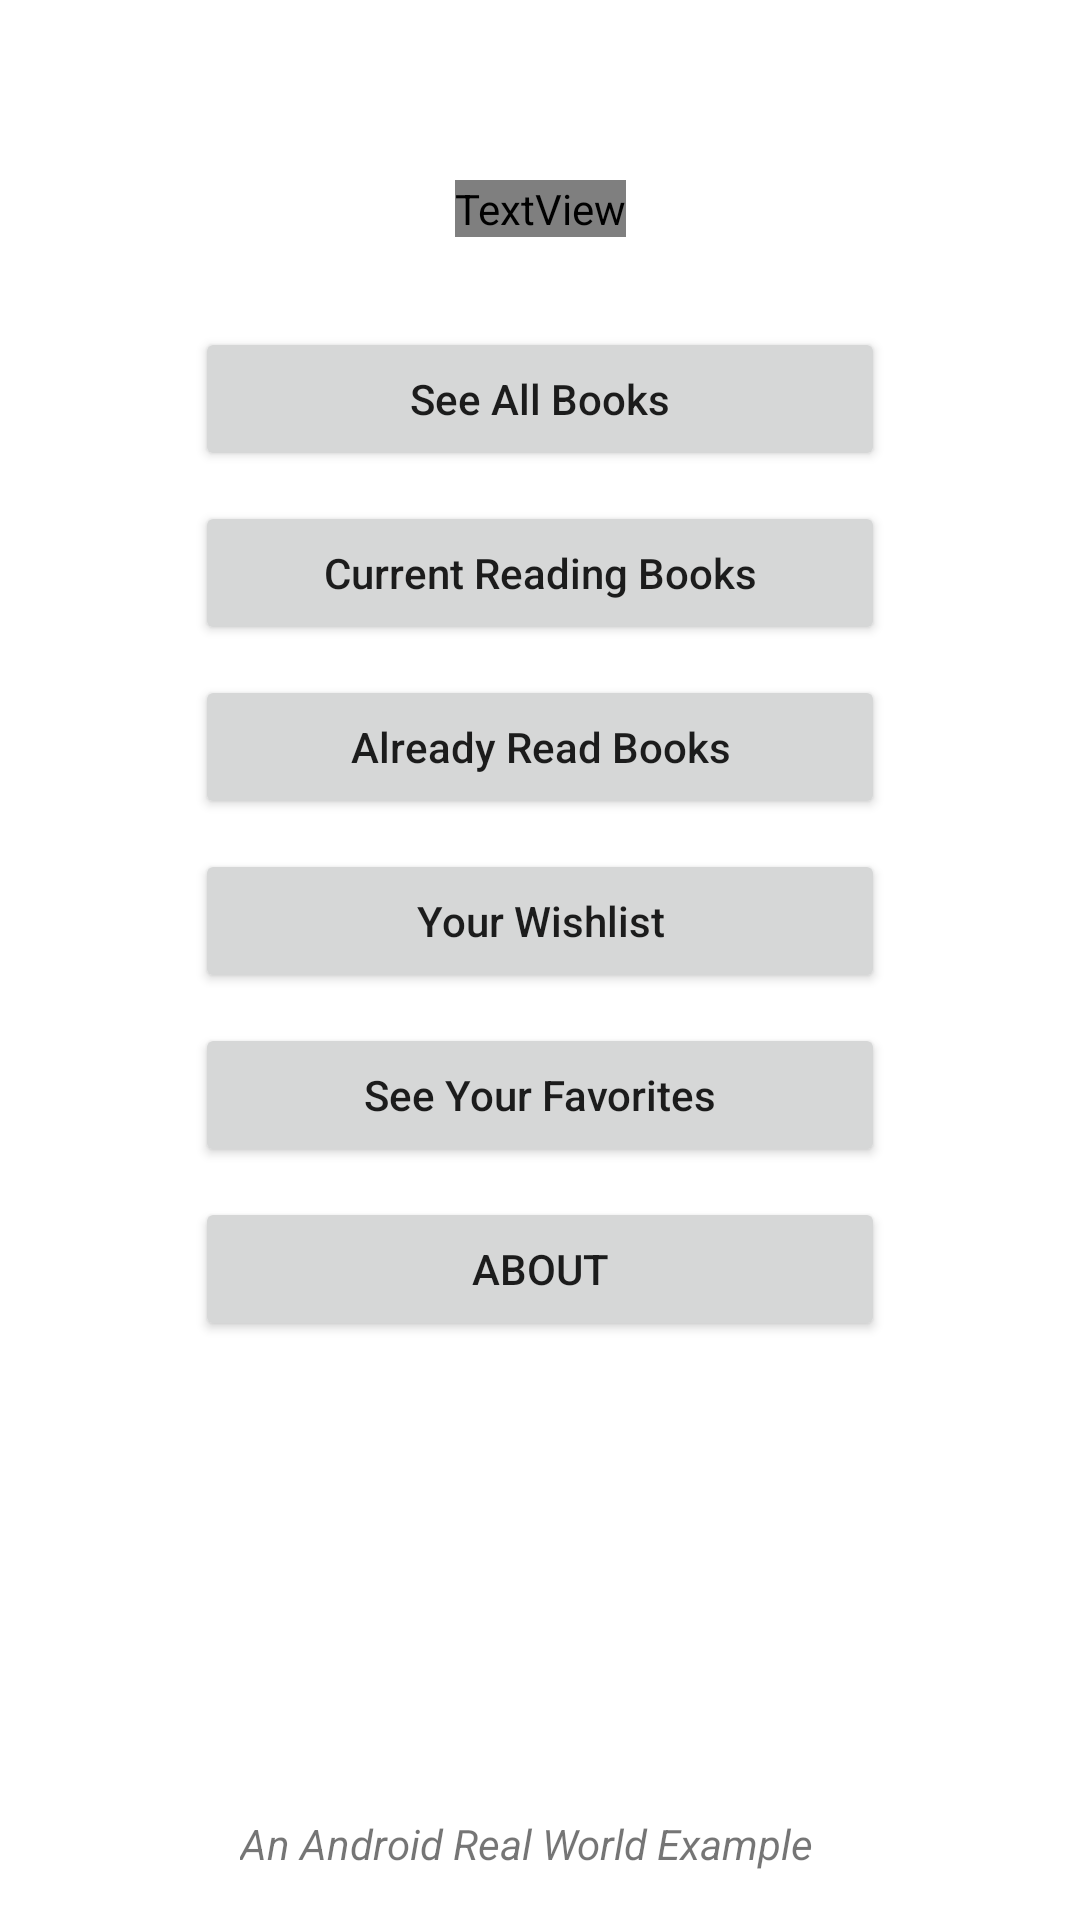

Here is an Android app screen rendered from its layout file. Give the layout XML and the strings, colors and styles it references.
<!-- AndroidManifest.xml: application theme Theme.MyLibrary -->
<!-- res/layout/activity_main.xml -->
<?xml version="1.0" encoding="utf-8"?>
<androidx.constraintlayout.widget.ConstraintLayout xmlns:android="http://schemas.android.com/apk/res/android"
    xmlns:app="http://schemas.android.com/apk/res-auto"
    xmlns:tools="http://schemas.android.com/tools"
    android:layout_width="match_parent"
    android:layout_height="match_parent"
    tools:context=".MainActivity">

    <TextView
        android:id="@+id/txtName"
        android:layout_width="wrap_content"
        android:layout_height="wrap_content"
        android:layout_marginTop="30dp"
        android:fontFamily="@font/lexend_mega"
        android:text="My Library"
        android:textSize="18sp"
        app:layout_constraintEnd_toEndOf="parent"
        app:layout_constraintStart_toStartOf="parent"
        app:layout_constraintTop_toBottomOf="@+id/imgLogo" />

    <Button
        android:id="@+id/btnAllBooks"
        android:layout_width="230dp"
        android:layout_height="wrap_content"
        android:layout_marginTop="30dp"
        android:text="See All Books"
        android:textAllCaps="false"
        app:layout_constraintEnd_toEndOf="parent"
        app:layout_constraintStart_toStartOf="parent"
        app:layout_constraintTop_toBottomOf="@+id/txtName" />

    <Button
        android:id="@+id/btnCurrentReading"
        android:layout_width="230dp"
        android:layout_height="wrap_content"
        android:layout_marginTop="10dp"
        android:text="Current Reading Books"
        android:textAllCaps="false"
        app:layout_constraintEnd_toEndOf="@+id/btnAllBooks"
        app:layout_constraintHorizontal_bias="0.498"
        app:layout_constraintStart_toStartOf="@+id/btnAllBooks"
        app:layout_constraintTop_toBottomOf="@+id/btnAllBooks" />

    <Button
        android:id="@+id/btnAddToAlreadyRead"
        android:layout_width="230dp"
        android:layout_height="wrap_content"
        android:layout_marginTop="10dp"
        android:text="Already Read Books"
        android:textAllCaps="false"
        app:layout_constraintEnd_toEndOf="@+id/btnCurrentReading"
        app:layout_constraintStart_toStartOf="@+id/btnCurrentReading"
        app:layout_constraintTop_toBottomOf="@+id/btnCurrentReading" />

    <Button
        android:id="@+id/btnAddToWantToReadList"
        android:layout_width="230dp"
        android:layout_height="wrap_content"
        android:layout_marginTop="10dp"
        android:text="Your Wishlist"
        android:textAllCaps="false"
        app:layout_constraintEnd_toEndOf="@+id/btnAddToAlreadyRead"
        app:layout_constraintHorizontal_bias="0.48"
        app:layout_constraintStart_toStartOf="@+id/btnAddToAlreadyRead"
        app:layout_constraintTop_toBottomOf="@+id/btnAddToAlreadyRead" />

    <Button
        android:id="@+id/btnFavorite"
        android:layout_width="230dp"
        android:layout_height="wrap_content"
        android:layout_marginTop="10dp"
        android:text="See Your Favorites"
        android:textAllCaps="false"
        app:layout_constraintEnd_toEndOf="@+id/btnAddToWantToReadList"
        app:layout_constraintHorizontal_bias="0.51"
        app:layout_constraintStart_toStartOf="@+id/btnAddToWantToReadList"
        app:layout_constraintTop_toBottomOf="@+id/btnAddToWantToReadList" />

    <Button
        android:id="@+id/btnAbout"
        android:layout_width="230dp"
        android:layout_height="wrap_content"
        android:layout_marginTop="10dp"
        android:text="About"
        android:textAllCaps="true"
        app:layout_constraintEnd_toEndOf="@+id/btnFavorite"
        app:layout_constraintHorizontal_bias="0.498"
        app:layout_constraintStart_toStartOf="@+id/btnFavorite"
        app:layout_constraintTop_toBottomOf="@+id/btnFavorite" />

    <ImageView
        android:id="@+id/imgLogo"
        android:layout_width="wrap_content"
        android:layout_height="wrap_content"
        android:layout_marginTop="30dp"
        app:layout_constraintEnd_toEndOf="parent"
        app:layout_constraintStart_toStartOf="parent"
        app:layout_constraintTop_toTopOf="parent"
        tools:srcCompat="@mipmap/ic_launcher" />

    <TextView
        android:id="@+id/txtLicense"
        android:layout_width="wrap_content"
        android:layout_height="wrap_content"
        android:layout_marginBottom="16dp"
        android:text="An Android Real World Example"
        android:textStyle="italic"
        app:layout_constraintBottom_toBottomOf="parent"
        app:layout_constraintEnd_toEndOf="parent"
        app:layout_constraintHorizontal_bias="0.474"
        app:layout_constraintStart_toStartOf="parent" />
</androidx.constraintlayout.widget.ConstraintLayout>
<!-- resources referenced by this layout -->
<resources>
  <style name="Theme.MyLibrary" parent="Theme.MaterialComponents.Light">
          
          <item name="colorPrimary">@color/purple_500</item>
          <item name="colorPrimaryVariant">@color/purple_700</item>
          <item name="colorOnPrimary">@color/white</item>
          
          <item name="colorSecondary">@color/teal_200</item>
          <item name="colorSecondaryVariant">@color/teal_700</item>
          <item name="colorOnSecondary">@color/black</item>
          
          <item name="android:statusBarColor">?attr/colorPrimaryVariant</item>
  
  
          
      </style>
  <!-- not gathered from this repository: default colours our renderer supplied (Android Studio template values) -->
  <color name="purple_500">#FF6200EE</color>
  <color name="purple_700">#FF3700B3</color>
  <color name="teal_200">#FF03DAC5</color>
  <color name="teal_700">#FF018786</color>
  <color name="black">#FF000000</color>
  <color name="white">#FFFFFFFF</color>
</resources>
